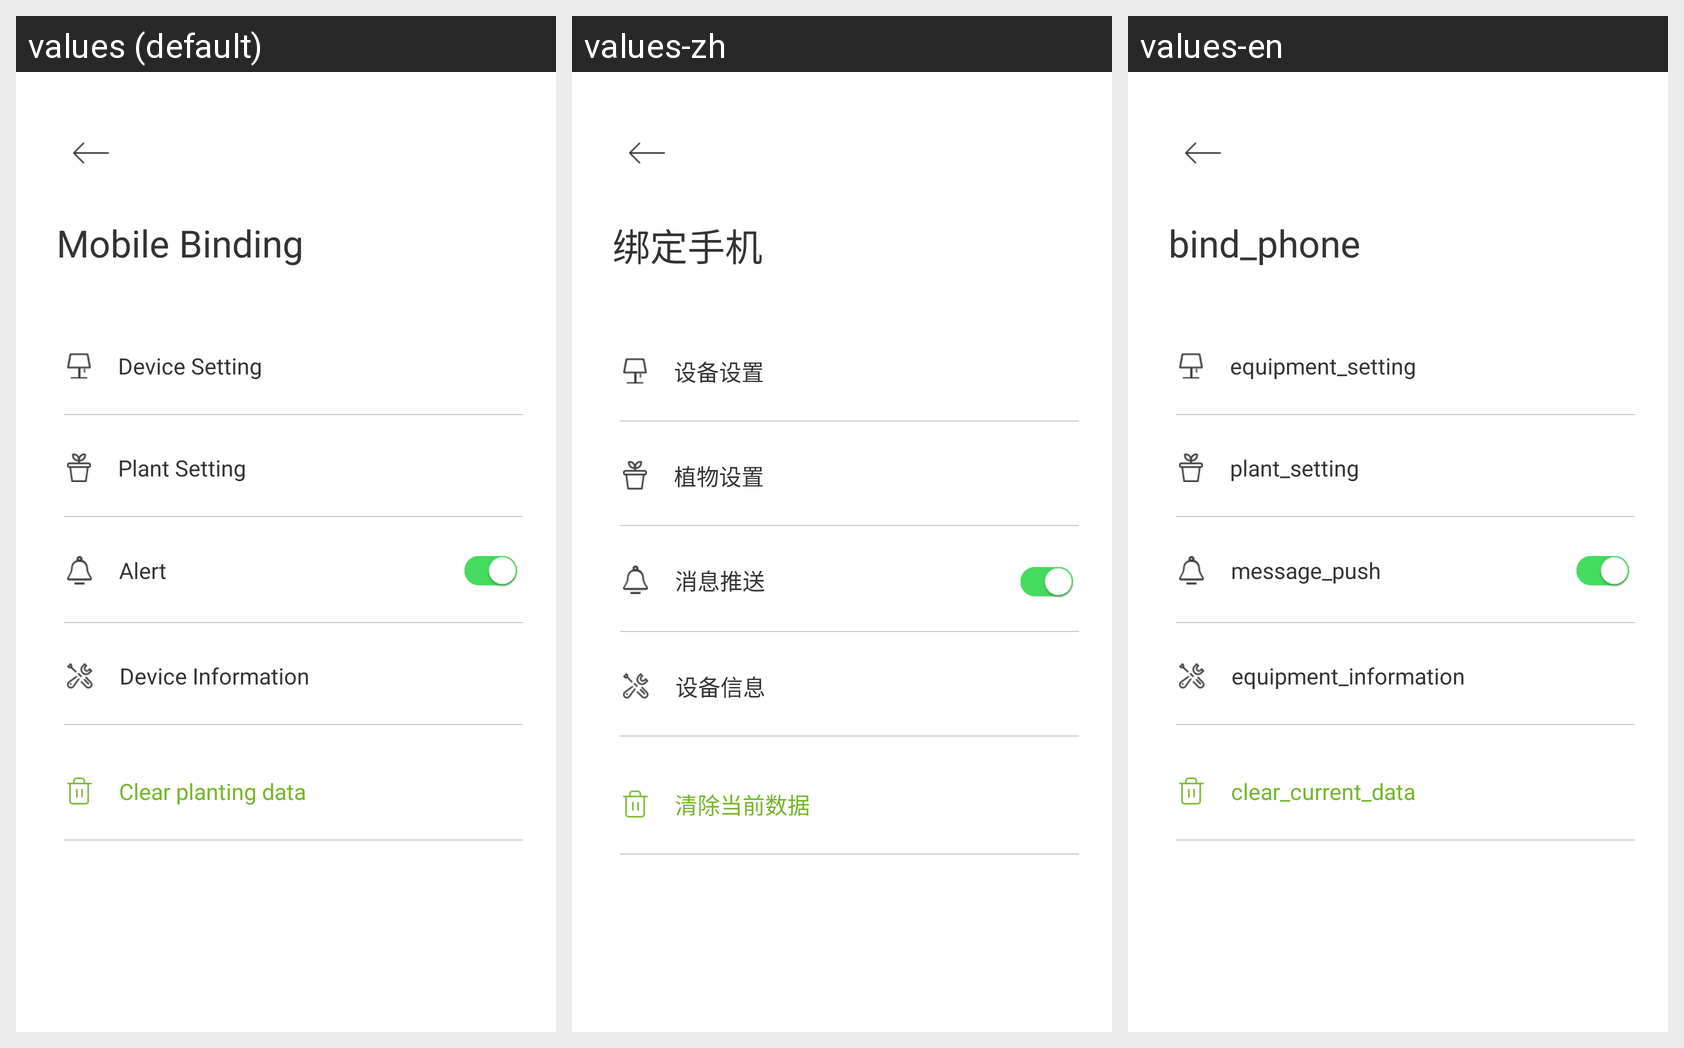

Strings drawn on this Android screen and how each of the app's shown locales translates them:
Android screen res/layout/activity_second_setting.xml rendered under 3 locales, left to right: values (default), values-zh, values-en. Device: Nexus 5 (rendered at 1080×1920; each locale shown at half size, 540×960, under a caption strip naming it); theme BaseTheme.
Strings drawn on this screen, with the default value and each locale's value (text and hints the layout hard-codes, and strings that could not be matched under every locale, appear in the picture but are not listed):

equipment_setting
  values: Device Setting
  values-zh: 设备设置
  values-en: equipment_setting

plant_setting
  values: Plant Setting
  values-zh: 植物设置
  values-en: plant_setting

message_push
  values: Alert
  values-zh: 消息推送
  values-en: message_push

equipment_information
  values: Device Information
  values-zh: 设备信息
  values-en: equipment_information

clear_current_data
  values: Clear planting data
  values-zh: 清除当前数据
  values-en: clear_current_data

bind_phone
  values: Mobile Binding
  values-zh: 绑定手机
  values-en: bind_phone
